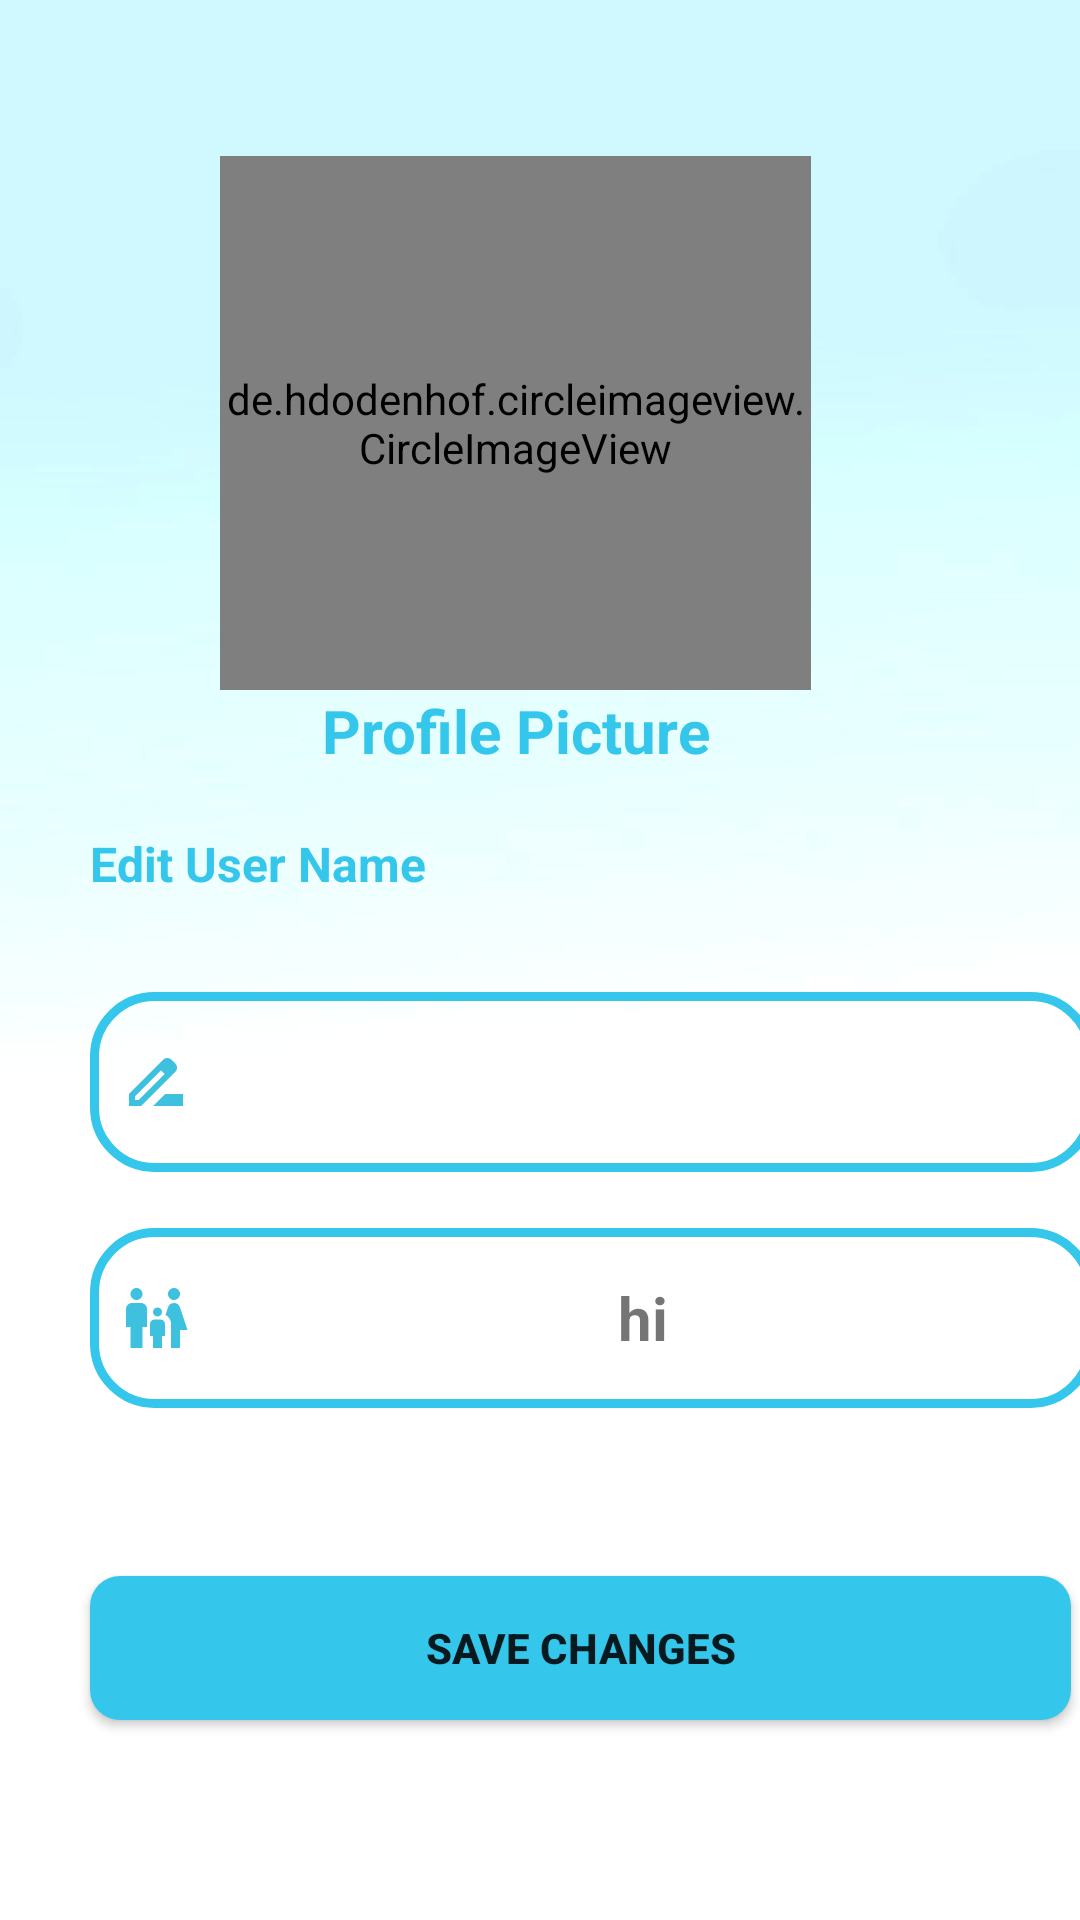

Reconstruct the res/layout file that produces this screen, plus the resources it refers to.
<!-- AndroidManifest.xml: application theme Theme.FamTime -->
<!-- res/layout/fragment_profile.xml -->
<?xml version="1.0" encoding="utf-8"?>
<androidx.constraintlayout.widget.ConstraintLayout
     xmlns:android="http://schemas.android.com/apk/res/android"
    xmlns:app="http://schemas.android.com/apk/res-auto"
    xmlns:tools="http://schemas.android.com/tools"
    android:layout_width="match_parent"
    android:layout_height="match_parent"
    android:background="@drawable/greenbluegradient"
    tools:context=".ui.fragment.ProfileFragment"
    >


    <Button
        android:id="@+id/btn_UpdateProfile"
        android:layout_width="327dp"
        android:layout_height="wrap_content"
        android:layout_alignStart="@+id/tv_FamilyCode"
        android:layout_alignEnd="@+id/tv_FamilyCode"
        android:layout_alignParentBottom="true"
        android:layout_marginTop="56dp"
        android:background="@drawable/btn_background_skyblue"
        android:text="Save Changes"
        android:textStyle="bold"
        app:layout_constraintBottom_toBottomOf="parent"
        app:layout_constraintEnd_toEndOf="@+id/tv_FamilyCode"
        app:layout_constraintHorizontal_bias="0.0"
        app:layout_constraintStart_toStartOf="@+id/tv_FamilyCode"
        app:layout_constraintTop_toBottomOf="@+id/tv_FamilyCode"
        app:layout_constraintVertical_bias="0.0" />



    <de.hdodenhof.circleimageview.CircleImageView
        android:id="@+id/imgProfilePic"
        android:layout_width="197dp"
        android:layout_height="178dp"
        android:layout_alignParentStart="true"
        android:layout_alignParentTop="true"
        android:layout_alignParentEnd="true"
        android:layout_alignParentBottom="true"
        android:layout_marginTop="52dp"
        android:src="@drawable/person_icon"
        app:layout_constraintEnd_toEndOf="parent"
        app:layout_constraintHorizontal_bias="0.45"
        app:layout_constraintStart_toStartOf="parent"
        app:layout_constraintTop_toTopOf="parent" />

    <TextView
        android:id="@+id/textView"
        android:layout_width="wrap_content"
        android:layout_height="27dp"
        android:layout_alignStart="@+id/imgProfilePic"
        android:layout_alignEnd="@+id/imgProfilePic"
        android:layout_alignParentTop="true"
        android:layout_alignParentBottom="true"
        android:text="Profile Picture"
        android:textColor="@color/sky_blue"
        android:textSize="20dp"
        android:textStyle="bold"
        app:layout_constraintEnd_toEndOf="@+id/imgProfilePic"
        app:layout_constraintStart_toStartOf="@+id/imgProfilePic"
        app:layout_constraintTop_toBottomOf="@+id/imgProfilePic" />

    <TextView
        android:id="@+id/tv_UERNAME"
        android:layout_width="168dp"
        android:layout_height="wrap_content"
        android:layout_alignParentStart="true"
        android:layout_alignParentEnd="true"
        android:layout_alignParentBottom="true"
        android:layout_marginTop="20dp"
        android:text="Edit User Name"
        android:textColor="@color/sky_blue"
        android:textSize="16dp"
        android:textStyle="bold"
        app:layout_constraintEnd_toEndOf="parent"
        app:layout_constraintHorizontal_bias="0.156"
        app:layout_constraintStart_toStartOf="parent"
        app:layout_constraintTop_toBottomOf="@+id/textView" />

    <EditText
        android:id="@+id/edt_userRename"
        android:layout_width="335dp"
        android:layout_height="60dp"
        android:layout_alignStart="@+id/tv_UERNAME"
        android:layout_alignParentTop="true"
        android:layout_alignParentEnd="true"
        android:layout_alignParentBottom="true"
        android:layout_marginTop="32dp"
        android:background="@drawable/edt_background"
        android:drawableLeft="@drawable/reset_name_icon"
        android:gravity="center"
        android:imeOptions="actionDone"
        android:inputType="text"
        android:maxLines="1"
        android:paddingLeft="10dp"
        android:text=""
        android:textStyle="bold"
        app:layout_constraintEnd_toEndOf="parent"
        app:layout_constraintHorizontal_bias="0.0"
        app:layout_constraintStart_toStartOf="@+id/tv_UERNAME"
        app:layout_constraintTop_toBottomOf="@+id/tv_UERNAME" />

    <TextView
        android:id="@+id/tv_FamilyCode"
        android:layout_width="335dp"
        android:layout_height="60dp"
        android:layout_alignStart="@+id/edt_userRename"
        android:layout_alignEnd="@+id/edt_userRename"
        android:layout_alignParentTop="true"
        android:layout_alignParentBottom="true"
        android:background="@drawable/edt_background"
        android:drawableLeft="@drawable/family_icon"
        android:gravity="center"
        android:paddingLeft="10dp"
        android:text="hi"
        android:textSize="20dp"
        android:textStyle="bold"
        app:layout_constraintBottom_toBottomOf="parent"
        app:layout_constraintEnd_toEndOf="parent"
        app:layout_constraintHorizontal_bias="0.0"
        app:layout_constraintStart_toStartOf="@+id/edt_userRename"
        app:layout_constraintTop_toBottomOf="@+id/edt_userRename"
        app:layout_constraintVertical_bias="0.098" />


</androidx.constraintlayout.widget.ConstraintLayout >
<!-- resources referenced by this layout -->
<resources>
  <color name="sky_blue">#34c6eb</color>
  <!-- drawable btn_background_skyblue (drawable) -->
  <?xml version="1.0" encoding="utf-8"?>
  <shape xmlns:android="http://schemas.android.com/apk/res/android">
  <corners android:radius="10dp"/>
      <solid android:color="@color/sky_blue"/>
  </shape>
  <!-- drawable edt_background (drawable) -->
  <?xml version="1.0" encoding="utf-8"?>
  <shape xmlns:android="http://schemas.android.com/apk/res/android">
  <corners android:radius="20dp"/>
      <stroke android:color="@color/sky_blue" android:width="3dp"/>
  </shape>
  <!-- drawable family_icon (drawable) -->
  <vector android:alpha="0.88" android:height="24dp"
      android:tint="#23B7DB" android:viewportHeight="24"
      android:viewportWidth="24" android:width="24dp" xmlns:android="http://schemas.android.com/apk/res/android">
      <path android:fillColor="@android:color/white" android:pathData="M16,4c0,-1.11 0.89,-2 2,-2s2,0.89 2,2s-0.89,2 -2,2S16,5.11 16,4zM20,22v-6h2.5l-2.54,-7.63C19.68,7.55 18.92,7 18.06,7h-0.12c-0.86,0 -1.63,0.55 -1.9,1.37l-0.86,2.58C16.26,11.55 17,12.68 17,14v8H20zM12.5,11.5c0.83,0 1.5,-0.67 1.5,-1.5s-0.67,-1.5 -1.5,-1.5S11,9.17 11,10S11.67,11.5 12.5,11.5zM5.5,6c1.11,0 2,-0.89 2,-2s-0.89,-2 -2,-2s-2,0.89 -2,2S4.39,6 5.5,6zM7.5,22v-7H9V9c0,-1.1 -0.9,-2 -2,-2H4C2.9,7 2,7.9 2,9v6h1.5v7H7.5zM14,22v-4h1v-4c0,-0.82 -0.68,-1.5 -1.5,-1.5h-2c-0.82,0 -1.5,0.68 -1.5,1.5v4h1v4H14z"/>
  </vector>
  <!-- drawable greenbluegradient: jpg bitmap (drawable, 33929 bytes) -->
  <!-- drawable person_icon (drawable) -->
  <vector android:height="24dp" android:tint="#34C6EB"
      android:viewportHeight="24" android:viewportWidth="24"
      android:width="24dp" xmlns:android="http://schemas.android.com/apk/res/android">
      <path android:fillColor="@android:color/white" android:pathData="M12,2c-4.97,0 -9,4.03 -9,9 0,4.17 2.84,7.67 6.69,8.69L12,22l2.31,-2.31C18.16,18.67 21,15.17 21,11c0,-4.97 -4.03,-9 -9,-9zM12,4c1.66,0 3,1.34 3,3s-1.34,3 -3,3 -3,-1.34 -3,-3 1.34,-3 3,-3zM12,18.3c-2.5,0 -4.71,-1.28 -6,-3.22 0.03,-1.99 4,-3.08 6,-3.08 1.99,0 5.97,1.09 6,3.08 -1.29,1.94 -3.5,3.22 -6,3.22z"/>
  </vector>
  <!-- drawable reset_name_icon (drawable) -->
  <vector android:alpha="0.88" android:height="24dp"
      android:tint="#23B7DB" android:viewportHeight="24"
      android:viewportWidth="24" android:width="24dp" xmlns:android="http://schemas.android.com/apk/res/android">
      <path android:fillColor="@android:color/white" android:pathData="M18.41,5.8L17.2,4.59c-0.78,-0.78 -2.05,-0.78 -2.83,0l-2.68,2.68L3,15.96V20h4.04l8.74,-8.74 2.63,-2.63c0.79,-0.78 0.79,-2.05 0,-2.83zM6.21,18H5v-1.21l8.66,-8.66 1.21,1.21L6.21,18zM11,20l4,-4h6v4H11z"/>
  </vector>
  <style name="Theme.FamTime" parent="Theme.AppCompat.Light">
          
          <item name="colorPrimary">@color/sky_blue</item>
          <item name="colorPrimaryVariant">@color/purple_700</item>
          <item name="colorOnPrimary">@color/white</item>
          
          <item name="colorSecondary">@color/teal_200</item>
          <item name="colorSecondaryVariant">@color/teal_700</item>
          <item name="colorOnSecondary">@color/black</item>
  
          
          <item name="titleTextColor">@color/black</item>
          <item name="android:statusBarColor">?attr/colorPrimaryVariant</item>
          
  
  
      </style>
  <color name="purple_700">#FF3700B3</color>
  <color name="white">#FFFFFFFF</color>
  <color name="teal_200">#FF03DAC5</color>
  <color name="teal_700">#FF018786</color>
  <color name="black">#FF000000</color>
</resources>
